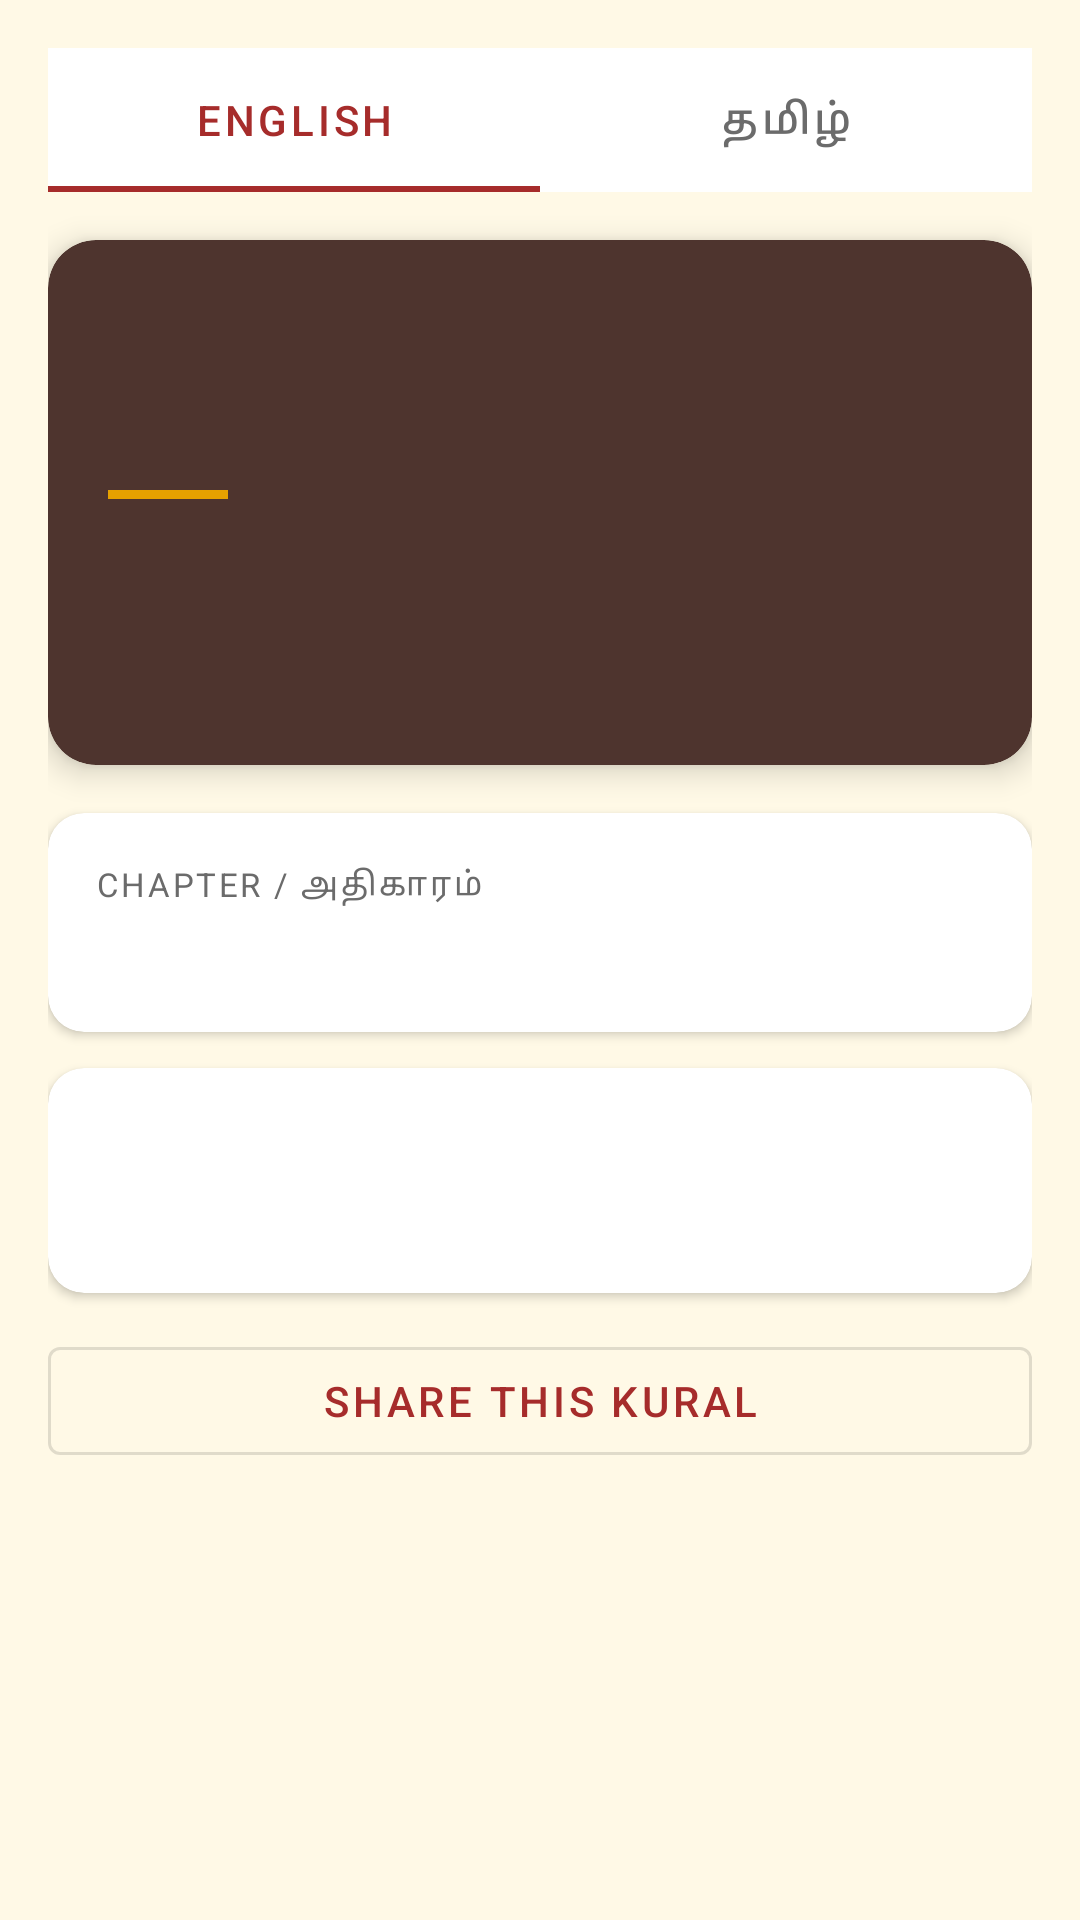

This screen was rendered from an Android layout file. Write that file and the resources it references.
<!-- AndroidManifest.xml: application theme Theme.Thirukkural -->
<!-- res/layout/fragment_kural_detail.xml -->
<?xml version="1.0" encoding="utf-8"?>
<ScrollView xmlns:android="http://schemas.android.com/apk/res/android"
    xmlns:app="http://schemas.android.com/apk/res-auto"
    android:layout_width="match_parent"
    android:layout_height="match_parent"
    android:background="@color/background">

    <LinearLayout
        android:layout_width="match_parent"
        android:layout_height="wrap_content"
        android:orientation="vertical"
        android:padding="16dp">

        
        <com.google.android.material.tabs.TabLayout
            android:id="@+id/tab_language"
            android:layout_width="match_parent"
            android:layout_height="48dp"
            android:layout_marginBottom="16dp"
            app:tabMode="fixed"
            app:tabSelectedTextColor="@color/primary"
            app:tabTextColor="@color/text_secondary"
            app:tabIndicatorColor="@color/primary"
            app:tabBackground="@color/surface">
            <com.google.android.material.tabs.TabItem
                android:layout_width="wrap_content"
                android:layout_height="wrap_content"
                android:text="English" />
            <com.google.android.material.tabs.TabItem
                android:layout_width="wrap_content"
                android:layout_height="wrap_content"
                android:text="தமிழ்" />
        </com.google.android.material.tabs.TabLayout>

        
        <androidx.cardview.widget.CardView
            android:layout_width="match_parent"
            android:layout_height="wrap_content"
            android:layout_marginBottom="16dp"
            app:cardCornerRadius="16dp"
            app:cardElevation="6dp"
            app:cardBackgroundColor="@color/kural_card_bg">

            <LinearLayout
                android:layout_width="match_parent"
                android:layout_height="wrap_content"
                android:orientation="vertical"
                android:padding="20dp">

                
                <TextView
                    android:id="@+id/tv_book"
                    android:layout_width="wrap_content"
                    android:layout_height="wrap_content"
                    android:background="@drawable/badge_background"
                    android:paddingHorizontal="12dp"
                    android:paddingVertical="4dp"
                    android:textColor="@color/white"
                    android:textSize="12sp"
                    android:textStyle="bold"
                    android:layout_marginBottom="12dp" />

                
                <TextView
                    android:id="@+id/tv_kural_number"
                    android:layout_width="match_parent"
                    android:layout_height="wrap_content"
                    android:textSize="14sp"
                    android:textColor="#99ffffff"
                    android:layout_marginBottom="8dp" />

                
                <View
                    android:layout_width="40dp"
                    android:layout_height="3dp"
                    android:background="@color/accent"
                    android:layout_marginBottom="16dp" />

                
                <TextView
                    android:id="@+id/tv_line1"
                    android:layout_width="match_parent"
                    android:layout_height="wrap_content"
                    android:textSize="18sp"
                    android:textColor="@color/kural_text"
                    android:textStyle="bold"
                    android:fontFamily="@font/noto_sans_tamil"
                    android:lineSpacingMultiplier="1.5"
                    android:layout_marginBottom="4dp" />

                <TextView
                    android:id="@+id/tv_line2"
                    android:layout_width="match_parent"
                    android:layout_height="wrap_content"
                    android:textSize="18sp"
                    android:textColor="@color/kural_text"
                    android:textStyle="bold"
                    android:fontFamily="@font/noto_sans_tamil"
                    android:lineSpacingMultiplier="1.5" />
            </LinearLayout>
        </androidx.cardview.widget.CardView>

        
        <androidx.cardview.widget.CardView
            android:layout_width="match_parent"
            android:layout_height="wrap_content"
            android:layout_marginBottom="12dp"
            app:cardCornerRadius="12dp"
            app:cardElevation="2dp"
            app:cardBackgroundColor="@color/surface">

            <LinearLayout
                android:layout_width="match_parent"
                android:layout_height="wrap_content"
                android:orientation="vertical"
                android:padding="16dp">

                <TextView
                    android:layout_width="wrap_content"
                    android:layout_height="wrap_content"
                    android:text="Chapter / அதிகாரம்"
                    android:textColor="@color/text_secondary"
                    android:textSize="11sp"
                    android:textAllCaps="true"
                    android:letterSpacing="0.08" />

                <TextView
                    android:id="@+id/tv_chapter"
                    android:layout_width="match_parent"
                    android:layout_height="wrap_content"
                    android:textSize="16sp"
                    android:textColor="@color/text_primary"
                    android:textStyle="bold"
                    android:fontFamily="@font/noto_sans_tamil"
                    android:paddingTop="4dp" />
            </LinearLayout>
        </androidx.cardview.widget.CardView>

        
        <androidx.cardview.widget.CardView
            android:layout_width="match_parent"
            android:layout_height="wrap_content"
            android:layout_marginBottom="12dp"
            app:cardCornerRadius="12dp"
            app:cardElevation="2dp"
            app:cardBackgroundColor="@color/surface">

            <LinearLayout
                android:layout_width="match_parent"
                android:layout_height="wrap_content"
                android:orientation="vertical"
                android:padding="16dp">

                <TextView
                    android:id="@+id/tv_translation_label"
                    android:layout_width="wrap_content"
                    android:layout_height="wrap_content"
                    android:textColor="@color/text_secondary"
                    android:textSize="11sp"
                    android:textAllCaps="true"
                    android:letterSpacing="0.08" />

                <TextView
                    android:id="@+id/tv_translation"
                    android:layout_width="match_parent"
                    android:layout_height="wrap_content"
                    android:textSize="15sp"
                    android:textColor="@color/text_primary"
                    android:lineSpacingMultiplier="1.7"
                    android:fontFamily="@font/noto_sans_tamil"
                    android:paddingTop="8dp" />
            </LinearLayout>
        </androidx.cardview.widget.CardView>

        
        <com.google.android.material.button.MaterialButton
            android:id="@+id/btn_share_detail"
            android:layout_width="match_parent"
            android:layout_height="wrap_content"
            android:text="@string/share_kural"
            android:layout_marginBottom="80dp"
            style="@style/Widget.MaterialComponents.Button.OutlinedButton"
            app:icon="@drawable/ic_share" />

    </LinearLayout>
</ScrollView>
<!-- resources referenced by this layout -->
<resources>
  <color name="accent">#E6A100</color>
  <color name="background">#FFF9E6</color>
  <color name="kural_card_bg">#4E342E</color>
  <color name="kural_text">#FFECB3</color>
  <color name="primary">#A62C2B</color>
  <color name="surface">#FFFFFF</color>
  <color name="text_primary">#1C1C1E</color>
  <color name="text_secondary">#6B6B6B</color>
  <color name="white">#FFFFFF</color>
  <string name="share_kural">Share this Kural</string>
  <style name="Theme.Thirukkural" parent="Theme.MaterialComponents.Light.NoActionBar">
          <item name="colorPrimary">@color/primary</item>
          <item name="colorPrimaryDark">@color/primary_dark</item>
          <item name="colorAccent">@color/accent</item>
          <item name="android:windowBackground">@color/background</item>
          <item name="toolbarStyle">@style/ThirukkuralToolbar</item>
      </style>
  <color name="primary_dark">#801B1A</color>
  <style name="ThirukkuralToolbar" parent="Widget.MaterialComponents.Toolbar.Primary">
          <item name="android:background">@color/primary</item>
          <item name="titleTextColor">@color/white</item>
          <item name="subtitleTextColor">#CCffffff</item>
      </style>
</resources>
